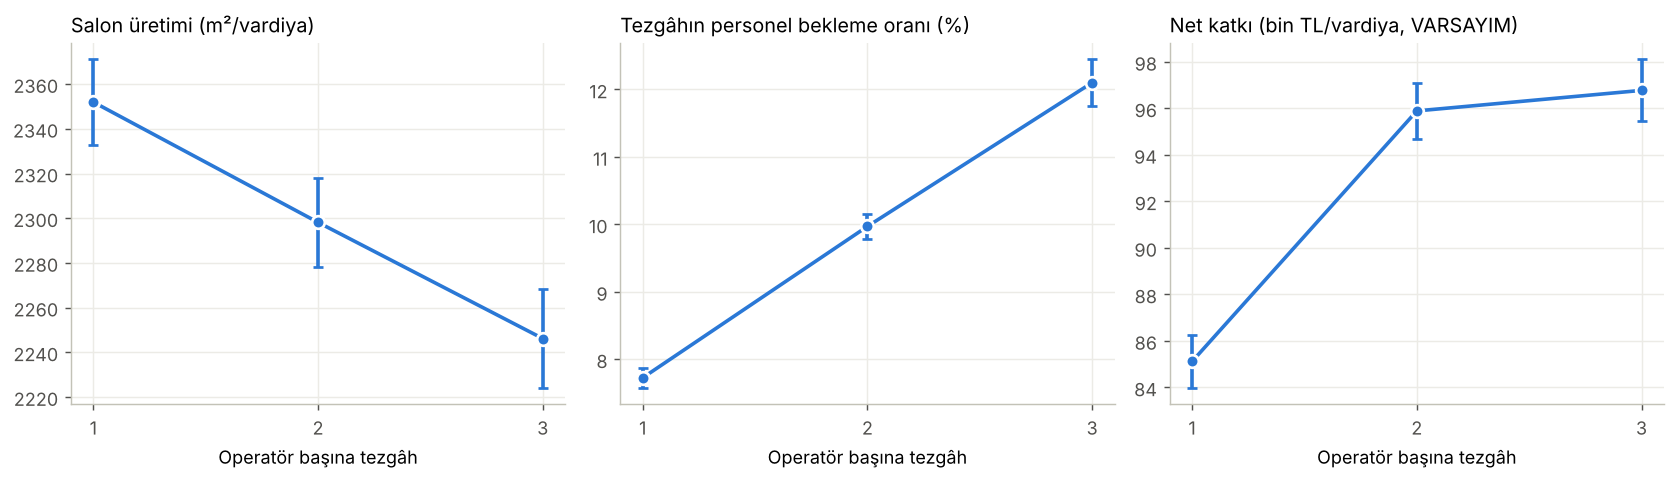

The file beside this chart, header and first rows:
tezgah_kisi, kisi_sayisi, personel_sayisi, m2_vardiya, m2_vardiya_yg, tezgah_verimi, tezgah_verimi_yg, girisim, girisim_yg, operator_doluluk, operator_doluluk_yg, m2_personel_saat, m2_personel_saat_yg, net_katki_vardiya, net_katki_vardiya_yg
1, 14, 28, 2352, 19.04, 0.7085, 0.0062, 0.0773, 0.0015, 0.1664, 0.0025, 10.5, 0.085, 85117, 1142
2, 7, 21, 2298, 19.79, 0.6922, 0.0061, 0.0997, 0.0019, 0.3364, 0.0049, 13.68, 0.1178, 95889, 1187
3, 5, 19, 2246, 22.13, 0.6762, 0.0066, 0.121, 0.0034, 0.4682, 0.0073, 14.78, 0.1456, 96771, 1328
